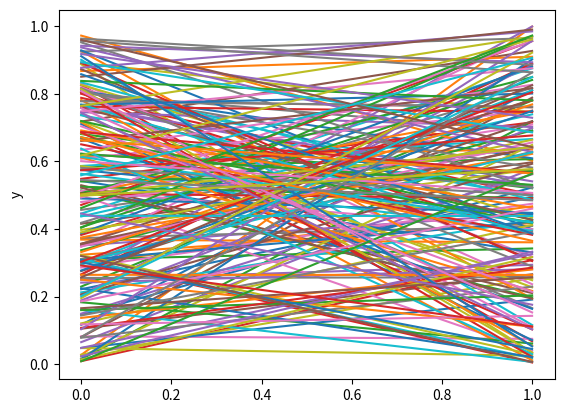

Source code (Python):
import matplotlib.pyplot as plt
import numpy as np

def plot_2dmatrix(data_matrix, ylabel="y"):
    print(data_matrix.shape)
    plt.plot(data_matrix)
    plt.ylabel(ylabel)
    plt.show()


if __name__ == '__main__':
    test_matrix = np.random.rand(2, 200)
    print(test_matrix.shape)
    plot_2dmatrix(test_matrix)